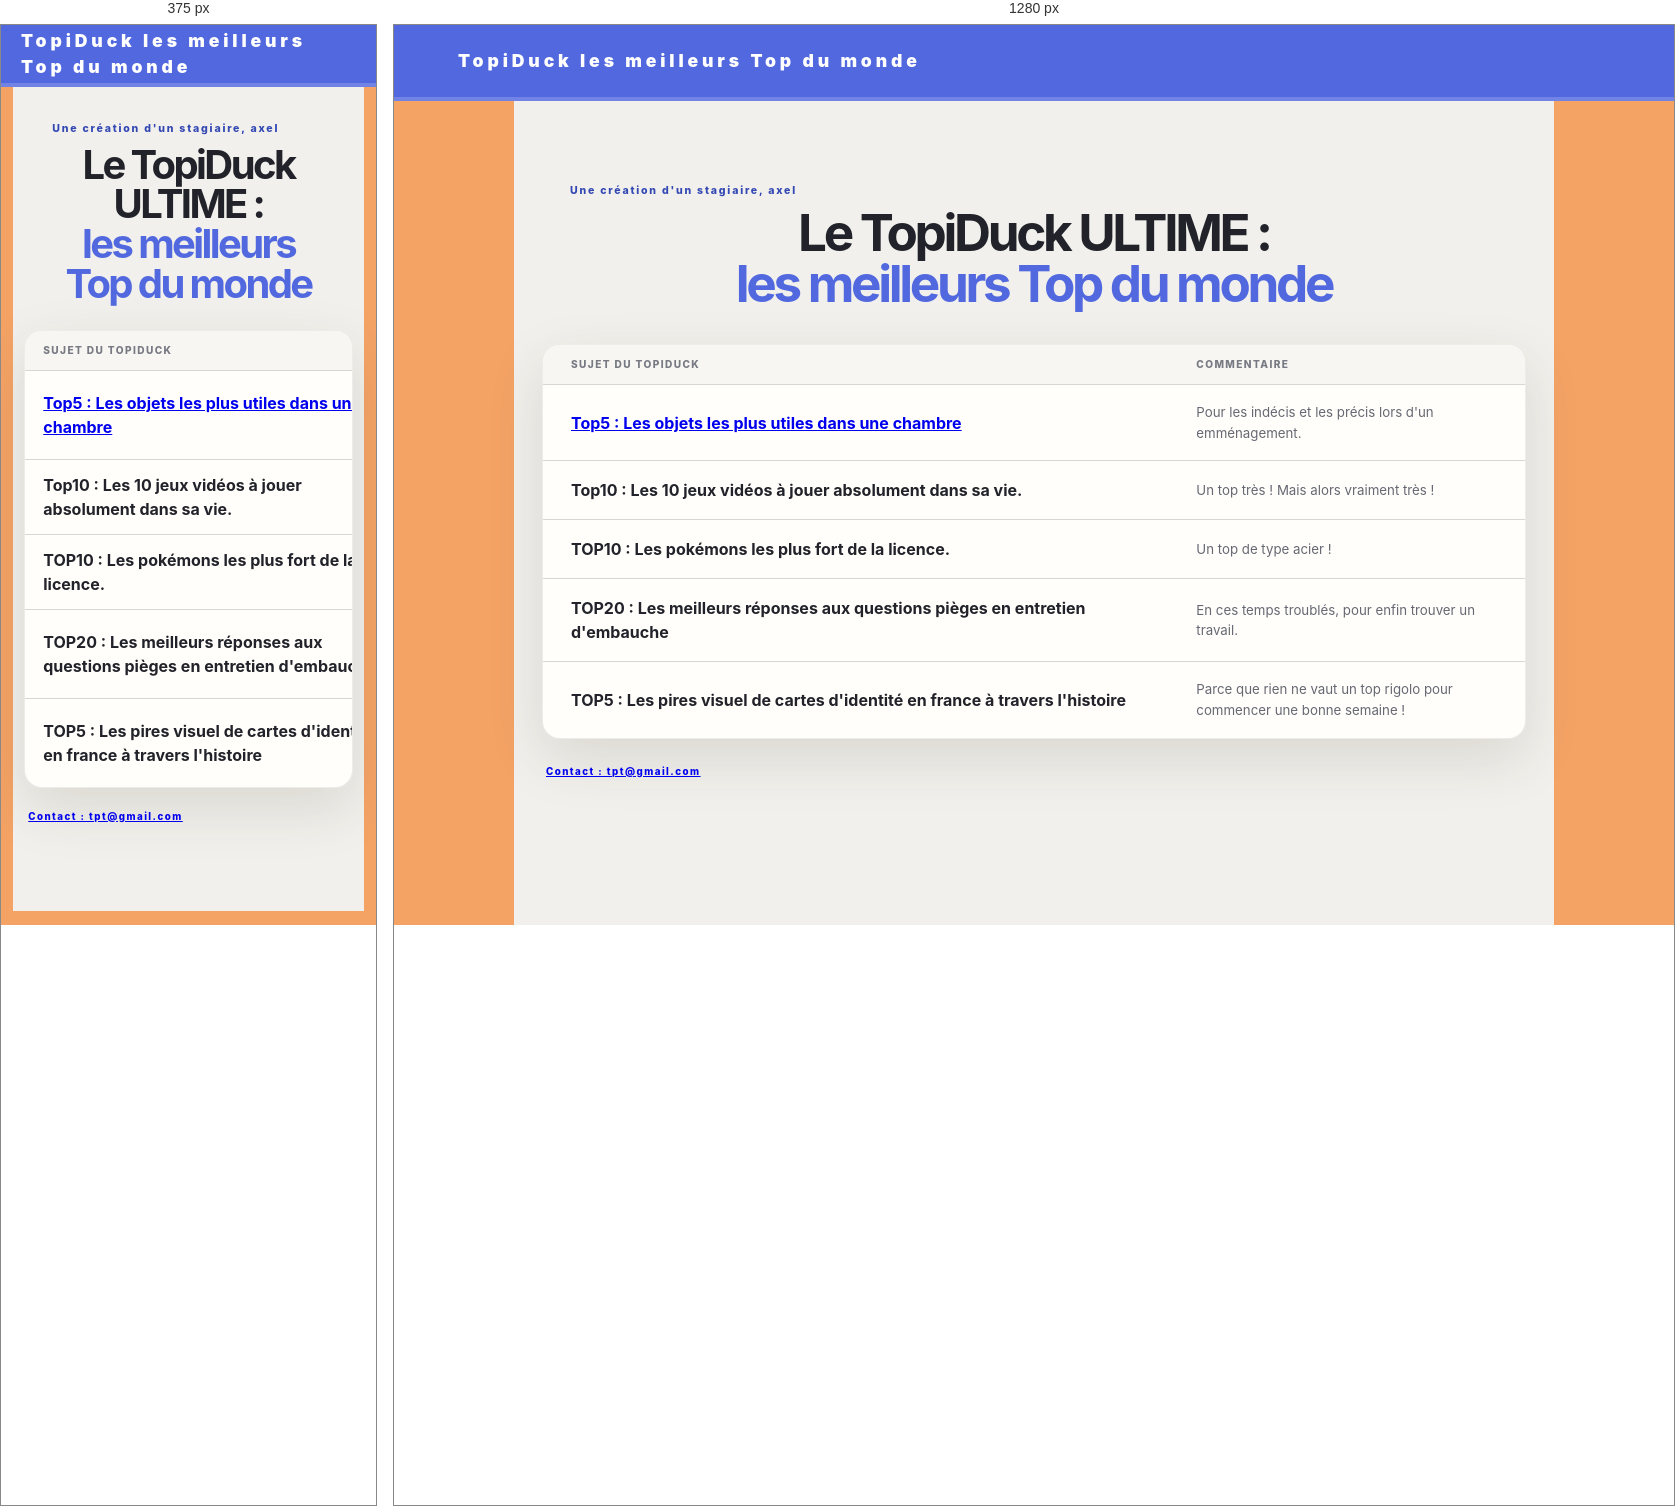
Rendered at 375 px and 1280 px, left to right.

<!-- file: tousites.html -->
<!doctype html>
<html lang="fr">
<head>
  <meta charset="utf-8">
  <meta name="viewport" content="width=device-width, initial-scale=1">
  <meta name="description" content="Un classement Top 5 d'objets. tpt">
  <title>Le top 5 de la mort qui tue</title>
  <link rel="stylesheet" href="styleMenu.css">
</head>
<body>
  <header class="site-header">
    <a class="wordmark" href="tousites.html">TopiDuck les meilleurs Top du monde</a>
  </header>

  <main id="accueil" class="page-shell">
    <section class="intro" aria-labelledby="page-title">
      <p class="eyebrow">Une création d'un stagiaire, axel </p>
      <h1 id="page-title" >Le TopiDuck ULTIME : <span> les meilleurs Top du monde</span></h1>
    </section>

    <section class="ranking-panel" aria-labelledby="ranking-title">

      <div class="table-wrap">
        <table>
          <thead>
            <tr>
              <th class="subject-column" scope="col">Sujet du TOPIDUCK</th>
              <th class="comment-column" scope="col">Commentaire</th>
            </tr>
          </thead>
          <tbody>
 
            <tr>
              <td>
                <div class="subject">
                  <a class="subject-name" href="../objets.html"><strong>Top5 : Les objets les plus utiles dans une chambre</strong></a>
                </div>
              </td>
              <td class="comment-cell">Pour les indécis et les précis lors d'un emménagement.</td>
            </tr>

            <tr>
              <td>
                <div class="subject">
                  <div class="subject-name"><strong>Top10 : Les 10 jeux vidéos à jouer absolument dans sa vie.</strong></div>
                </div>
              </td>
              <td class="comment-cell">Un top très ! Mais alors vraiment très ! </td>
            </tr>
           
            <tr>
              <td>
                <div class="subject">
                  <div class="subject-name"><strong>TOP10 : Les pokémons les plus fort de la licence. </strong></div>
                </div>
              </td>
              <td class="comment-cell">Un top de type acier !</td>
            </tr>

            <tr>
              <td>
                <div class="subject">
                  <div class="subject-name"><strong>TOP20 : Les meilleurs réponses aux questions pièges en entretien d'embauche</strong></div>
                </div>
              </td>
              <td class="comment-cell">En ces temps troublés, pour enfin trouver un travail.</td>
            </tr>

	    <tr>
              <td>
                <div class="subject">
                  <div class="subject-name"><strong>TOP5 : Les pires visuel de cartes d'identité en france à travers l'histoire </strong></div>
                </div>
              </td>
              <td class="comment-cell">
 Parce que rien ne vaut un top rigolo pour commencer une bonne semaine !
	      </td>
            </tr>
          </tbody>
        </table>
      </div>
    </section>

    <footer class="site-footer" >
<a href="tsur2toi?.html"> Contact : tpt@gmail.com </a>
    </footer>
  </main>
</body>
</html>


/* @media block from styleMenu.css */
@media (max-width: 650px) {
  .site-header { min-height: 62px;}
  .page-shell { width: calc(100% - 24px); padding-top: 34px; }
  .intro { margin-bottom: 27px; }
  .panel-heading { padding: 20px 18px 17px; }
  .table-wrap { overflow-x: auto; }
  table { min-width: 590px; }
  th:first-child, td:first-child { padding-left: 18px; }
  th:last-child, td:last-child { padding-right: 18px; }
  td { padding-top: 13px; padding-bottom: 13px; }
  .panel-footnote { padding: 13px 18px; align-items: flex-start; }
  .site-footer { padding-top: 22px; }
}